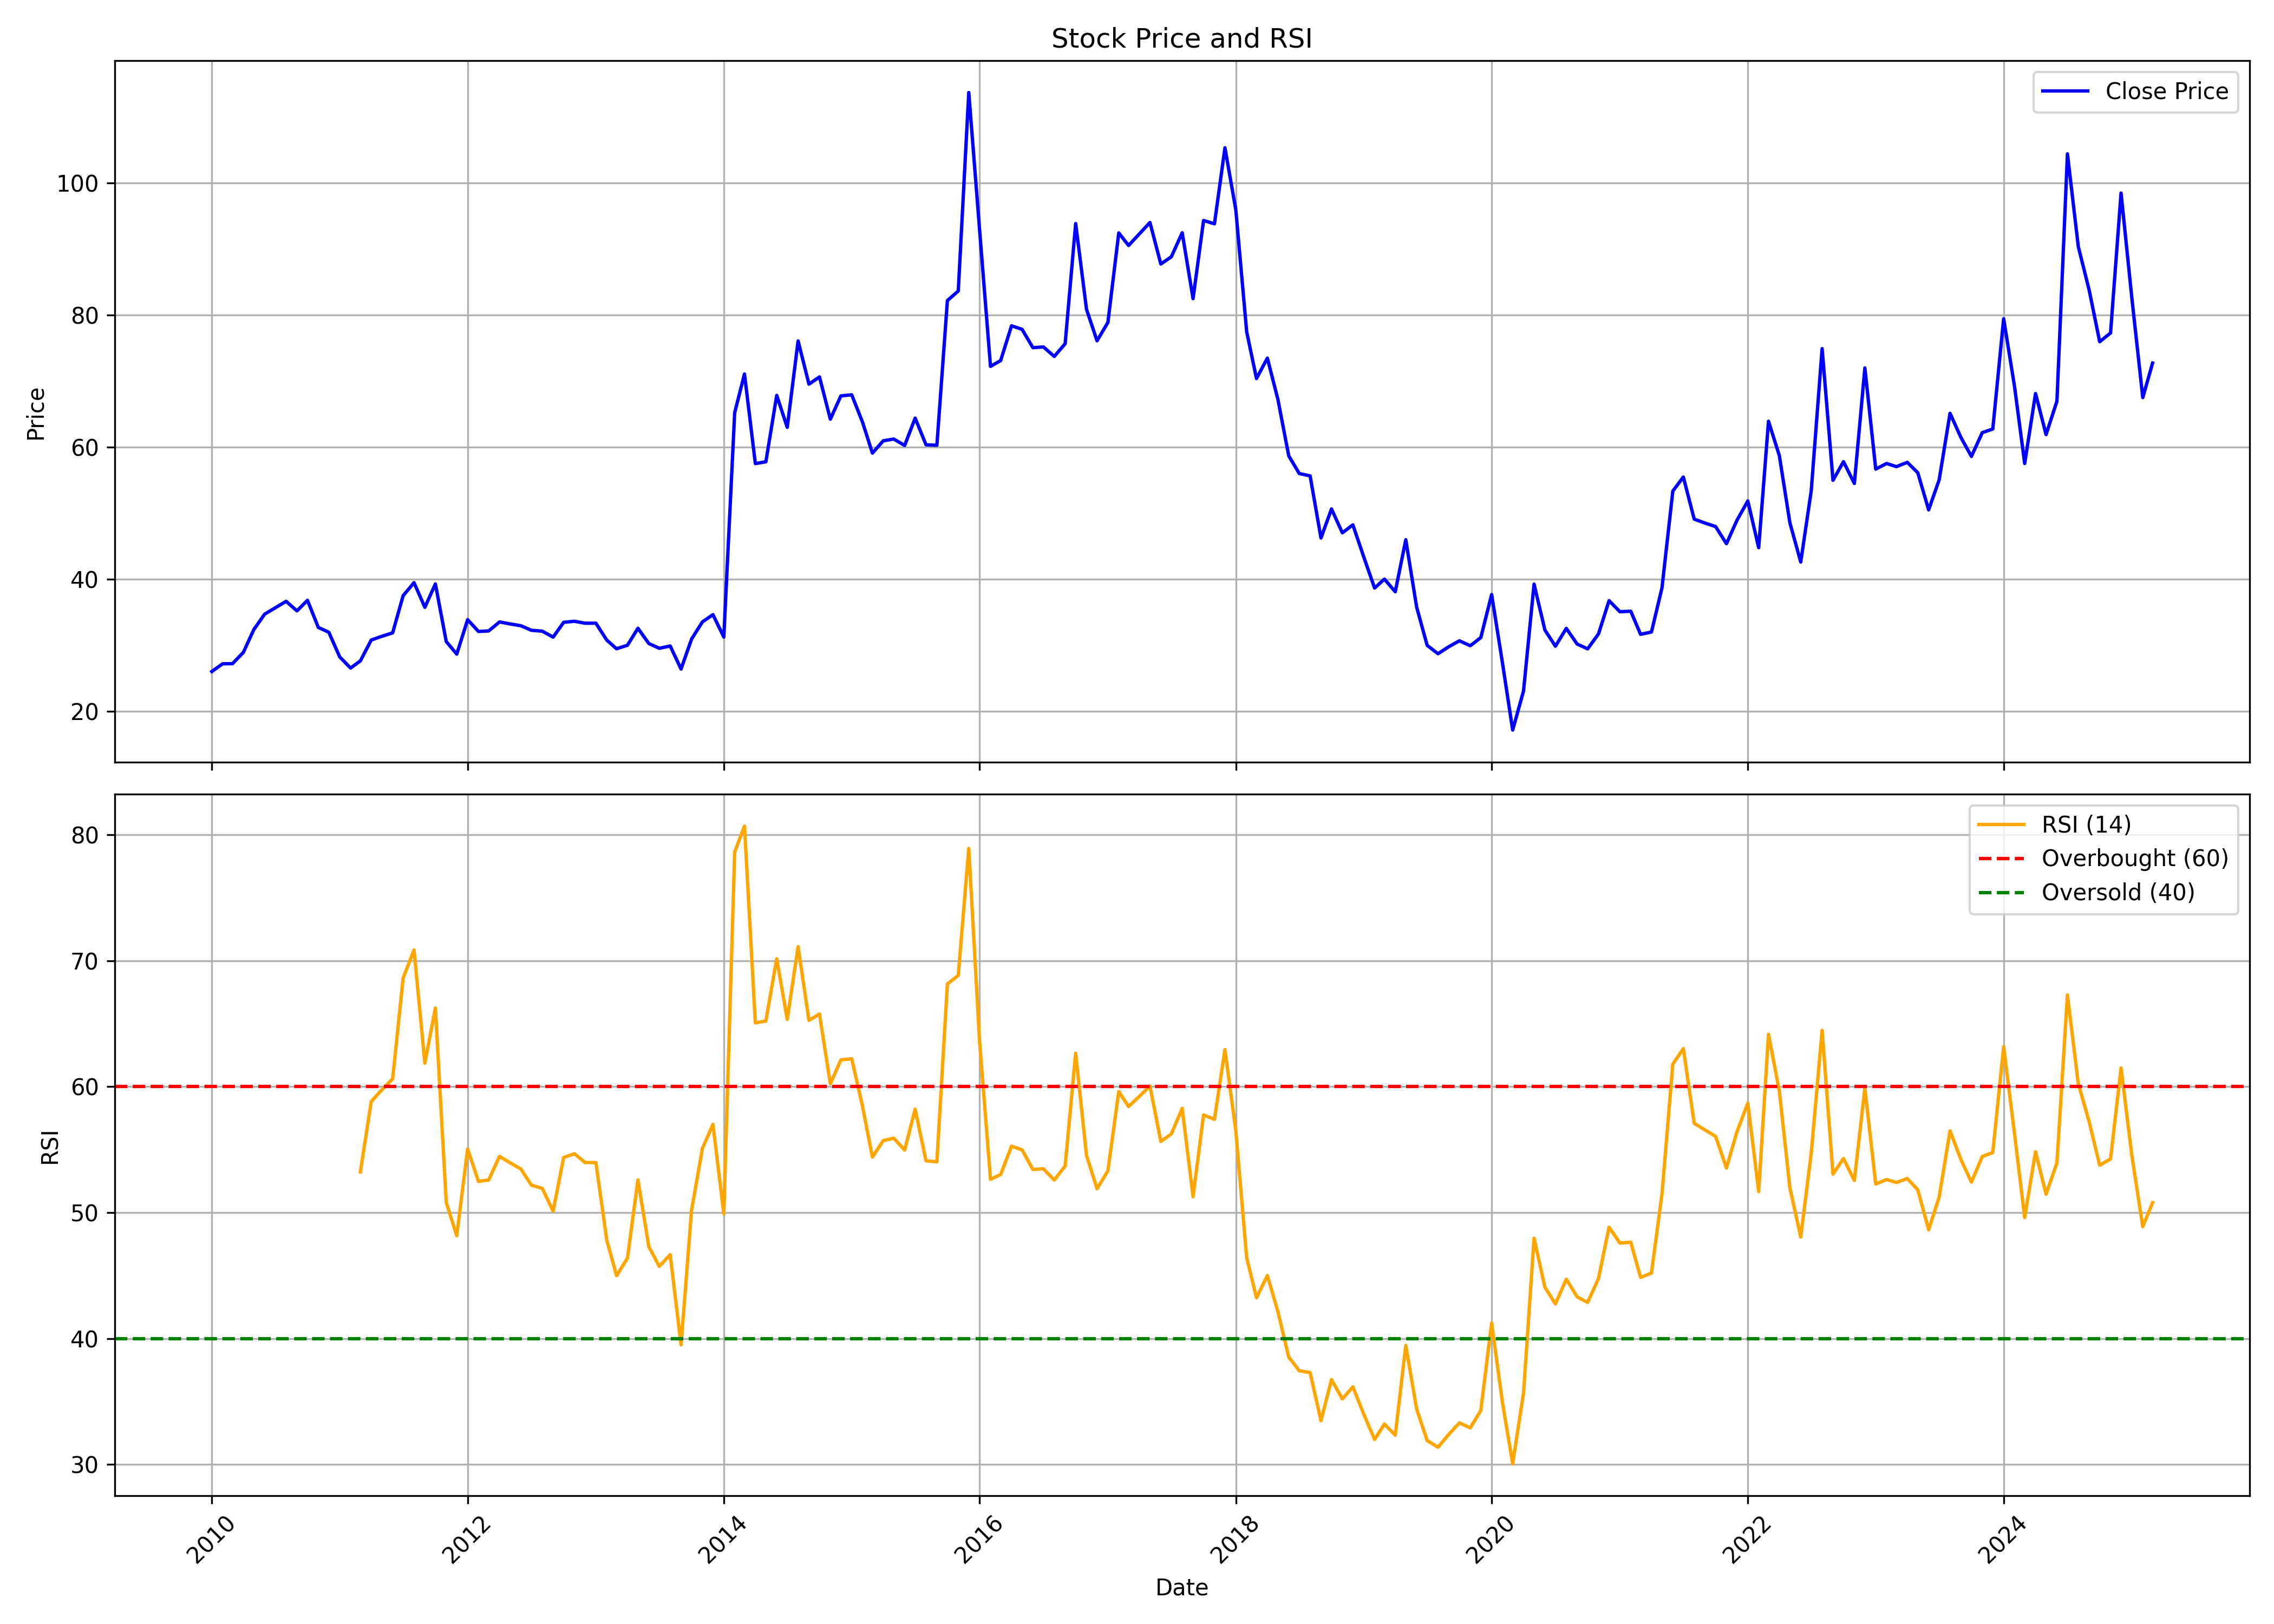

The table this chart was drawn from, first rows:
, date, symbol, open, high, low, close, volume, rsi
0, 2010-01-01, KOTHARIPRO, 23.02, 33.65, 22.8, 26.02, 4850793, 
1, 2010-02-01, KOTHARIPRO, 26.46, 31.21, 24.83, 27.19, 421272, 
2, 2010-03-01, KOTHARIPRO, 27.19, 29.17, 26.19, 27.21, 941013, 
3, 2010-04-01, KOTHARIPRO, 27.22, 31.14, 27.22, 28.92, 285777, 
4, 2010-05-01, KOTHARIPRO, 28.29, 34.26, 26.49, 32.38, 666081, 
5, 2010-06-01, KOTHARIPRO, 32.56, 35.39, 32.13, 34.72, 472752, 
6, 2010-07-01, KOTHARIPRO, 34.94, 37.24, 34.12, 35.66, 254682, 
7, 2010-08-01, KOTHARIPRO, 35.95, 45.11, 35.37, 36.65, 1097550, 
8, 2010-09-01, KOTHARIPRO, 36.63, 39.8, 34.68, 35.21, 444186, 
9, 2010-10-01, KOTHARIPRO, 37.9, 40, 36.58, 36.8, 154566, 
10, 2010-11-01, KOTHARIPRO, 38.24, 40.07, 28.49, 32.69, 140616, 
11, 2010-12-01, KOTHARIPRO, 32.79, 35.81, 29.52, 31.96, 102060, 
12, 2011-01-01, KOTHARIPRO, 31.93, 33.44, 27.47, 28.23, 92700, 
13, 2011-02-01, KOTHARIPRO, 27.55, 31.26, 26.02, 26.54, 170793, 
14, 2011-03-01, KOTHARIPRO, 27.98, 28.64, 25.51, 27.63, 944748, 53.23
15, 2011-04-01, KOTHARIPRO, 27.4, 32.68, 27.4, 30.79, 82242, 58.82
16, 2011-05-01, KOTHARIPRO, 30.76, 32.43, 27.28, 31.35, 79011, 59.74
17, 2011-06-01, KOTHARIPRO, 32.03, 33.23, 30.17, 31.87, 192897, 60.62
18, 2011-07-01, KOTHARIPRO, 32.06, 45.62, 31.52, 37.51, 6009255, 68.62
19, 2011-08-01, KOTHARIPRO, 37.39, 44.6, 35.71, 39.48, 3472326, 70.86
20, 2011-09-01, KOTHARIPRO, 39.48, 44.31, 34.41, 35.74, 646668, 61.87
21, 2011-10-01, KOTHARIPRO, 38.32, 40.21, 36.18, 39.29, 121284, 66.24
22, 2011-11-01, KOTHARIPRO, 38.87, 39.79, 28.15, 30.56, 149130, 50.8
23, 2011-12-01, KOTHARIPRO, 32.22, 32.22, 27.65, 28.65, 191394, 48.16
24, 2012-01-01, KOTHARIPRO, 28.94, 34.91, 28.28, 33.88, 106263, 55.05
25, 2012-02-01, KOTHARIPRO, 33.81, 38.54, 30.98, 32.08, 209016, 52.47
26, 2012-03-01, KOTHARIPRO, 31.33, 36.34, 31.33, 32.17, 178920, 52.59
27, 2012-04-01, KOTHARIPRO, 32.33, 34.84, 31.6, 33.53, 94464, 54.46
28, 2012-05-01, KOTHARIPRO, 33.81, 35.16, 31.28, 33.23, 83331, 53.96
29, 2012-06-01, KOTHARIPRO, 33.22, 35.15, 32.39, 32.95, 87390, 53.46
30, 2012-07-01, KOTHARIPRO, 34.29, 34.29, 30.2, 32.26, 533106, 52.18
31, 2012-08-01, KOTHARIPRO, 32.23, 33.77, 31.45, 32.13, 107874, 51.92
32, 2012-09-01, KOTHARIPRO, 33.1, 33.58, 29.49, 31.23, 120942, 50.11
33, 2012-10-01, KOTHARIPRO, 32.91, 34.83, 32.36, 33.47, 86256, 54.38
34, 2012-11-01, KOTHARIPRO, 33.63, 34.59, 31.54, 33.63, 66105, 54.67
35, 2012-12-01, KOTHARIPRO, 33.34, 34.06, 32.47, 33.34, 66978, 53.97
36, 2013-01-01, KOTHARIPRO, 33.65, 35.92, 31.42, 33.34, 512154, 53.97
37, 2013-02-01, KOTHARIPRO, 34.05, 34.05, 30.23, 30.78, 91890, 47.82
38, 2013-03-01, KOTHARIPRO, 32.27, 32.27, 28.27, 29.47, 261738, 44.99
39, 2013-04-01, KOTHARIPRO, 29.11, 31.93, 27.87, 30, 44109, 46.38
40, 2013-05-01, KOTHARIPRO, 30, 33.8, 29.12, 32.57, 126594, 52.6
41, 2013-06-01, KOTHARIPRO, 31.08, 33.21, 29.38, 30.26, 93312, 47.3
42, 2013-07-01, KOTHARIPRO, 30.46, 32.78, 29.04, 29.53, 84429, 45.73
43, 2013-08-01, KOTHARIPRO, 30.14, 31.08, 27.26, 29.89, 129024, 46.65
44, 2013-09-01, KOTHARIPRO, 30.22, 32.36, 26.39, 26.4, 92646, 39.5
45, 2013-10-01, KOTHARIPRO, 29.78, 32.18, 29.11, 30.93, 58131, 50.19
46, 2013-11-01, KOTHARIPRO, 30.17, 36.02, 30.03, 33.54, 133020, 55.09
47, 2013-12-01, KOTHARIPRO, 33.63, 36.02, 31.8, 34.63, 101133, 57.01
48, 2014-01-01, KOTHARIPRO, 36.93, 37.47, 30.56, 31.24, 123579, 49.91
49, 2014-02-01, KOTHARIPRO, 30.94, 65.2, 30.93, 65.2, 6075540, 78.63
50, 2014-03-01, KOTHARIPRO, 66.67, 75.47, 56.2, 71.08, 681345, 80.69
51, 2014-04-01, KOTHARIPRO, 74.54, 78.39, 55.02, 57.51, 304458, 65.07
52, 2014-05-01, KOTHARIPRO, 57.51, 68.26, 54.79, 57.78, 278364, 65.21
53, 2014-06-01, KOTHARIPRO, 58.04, 73.75, 56.89, 67.84, 457302, 70.16
54, 2014-07-01, KOTHARIPRO, 67.76, 68.88, 59.08, 63, 233685, 65.34
55, 2014-08-01, KOTHARIPRO, 61.1, 88.48, 61.1, 76.08, 2002092, 71.11
56, 2014-09-01, KOTHARIPRO, 76.08, 84.73, 68.13, 69.54, 1129560, 65.26
57, 2014-10-01, KOTHARIPRO, 70.81, 80.68, 64.39, 70.64, 509838, 65.77
58, 2014-11-01, KOTHARIPRO, 69.19, 74.71, 62.42, 64.23, 380985, 60.23
59, 2014-12-01, KOTHARIPRO, 63.63, 83.41, 62.42, 67.76, 1549773, 62.12
... 123 more rows
